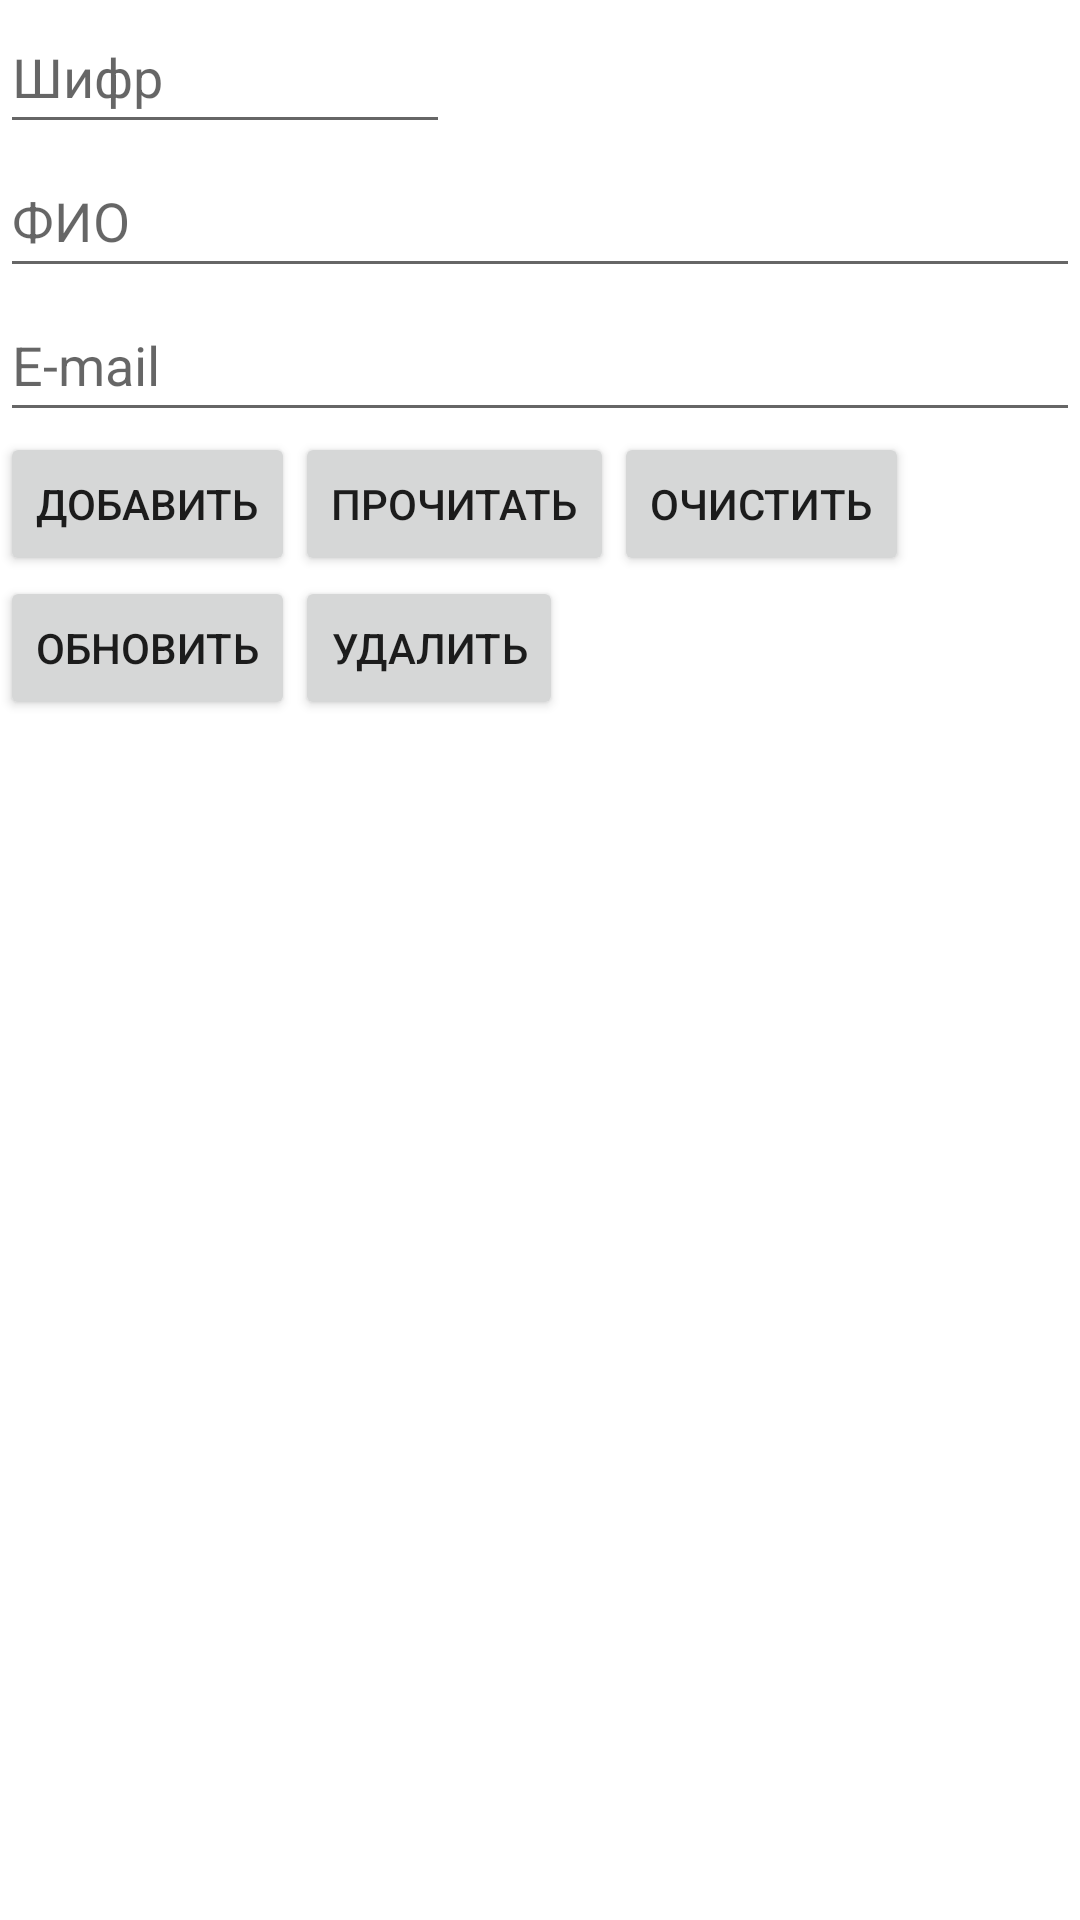

Layout XML and referenced resources for this Android screen:
<!-- AndroidManifest.xml: application theme Theme.RMP_PR6 -->
<!-- res/layout/activity_main3.xml -->
<?xml version="1.0" encoding="utf-8"?>
<LinearLayout
    xmlns:android="http://schemas.android.com/apk/res/android"
    android:layout_width="fill_parent"
    android:layout_height="fill_parent"
    android:orientation="vertical">
    <LinearLayout
        android:layout_width="fill_parent"
        android:layout_height="wrap_content"
        android:orientation="horizontal">
        <EditText
            android:id="@+id/etId"
            android:layout_width="150dp"
            android:layout_height="wrap_content"
            android:hint="@string/etId"
            android:minHeight="48dp">
        </EditText>

    </LinearLayout>
    <EditText
        android:id="@+id/etName"
        android:layout_width="match_parent"
        android:layout_height="wrap_content"
        android:hint="@string/etName"
        android:minHeight="48dp">
    </EditText>
    <EditText
        android:id="@+id/etEmail"
        android:layout_width="match_parent"
        android:layout_height="wrap_content"
        android:hint="@string/etMail"
        android:minHeight="48dp">
    </EditText>
    <LinearLayout
        android:layout_width="match_parent"
        android:layout_height="wrap_content">
        <Button
            android:id="@+id/btnADD"
            android:layout_width="wrap_content"
            android:layout_height="wrap_content"
            android:text="@string/btnADD" />
        <Button
            android:id="@+id/btnRead"
            android:layout_width="wrap_content"
            android:layout_height="wrap_content"
            android:text="@string/btnRead" />
        <Button
            android:id="@+id/btnClear"
            android:layout_width="wrap_content"
            android:layout_height="wrap_content"
            android:text="@string/btnClear" />
    </LinearLayout>
    <LinearLayout
        android:layout_width="match_parent"
        android:layout_height="wrap_content">

        <Button
            android:id="@+id/btnUpdate"
            android:layout_width="wrap_content"
            android:layout_height="wrap_content"
            android:text="@string/btnUpdate" />
        <Button
            android:id="@+id/btnDelete"
            android:layout_width="wrap_content"
            android:layout_height="wrap_content"
            android:text="@string/btnDelete" />
    </LinearLayout>
</LinearLayout>
<!-- resources referenced by this layout -->
<resources>
  <string name="btnADD">Добавить</string>
  <string name="btnClear">Очистить</string>
  <string name="btnDelete">Удалить</string>
  <string name="btnRead">Прочитать</string>
  <string name="btnUpdate">Обновить</string>
  <string name="etId">Шифр</string>
  <string name="etMail">E-mail</string>
  <string name="etName">ФИО</string>
  <style name="Theme.RMP_PR6" parent="Theme.MaterialComponents.DayNight.DarkActionBar">
          
          <item name="colorPrimary">@color/purple_500</item>
          <item name="colorPrimaryVariant">@color/purple_700</item>
          <item name="colorOnPrimary">@color/white</item>
          
          <item name="colorSecondary">@color/teal_200</item>
          <item name="colorSecondaryVariant">@color/teal_700</item>
          <item name="colorOnSecondary">@color/black</item>
          
          <item name="android:statusBarColor" tools:targetApi="l">?attr/colorPrimaryVariant</item>
          
      </style>
  <!-- not gathered from this repository: default colours our renderer supplied (Android Studio template values) -->
  <color name="purple_500">#FF6200EE</color>
  <color name="purple_700">#FF3700B3</color>
  <color name="teal_200">#FF03DAC5</color>
  <color name="teal_700">#FF018786</color>
  <color name="black">#FF000000</color>
  <color name="white">#FFFFFFFF</color>
</resources>
